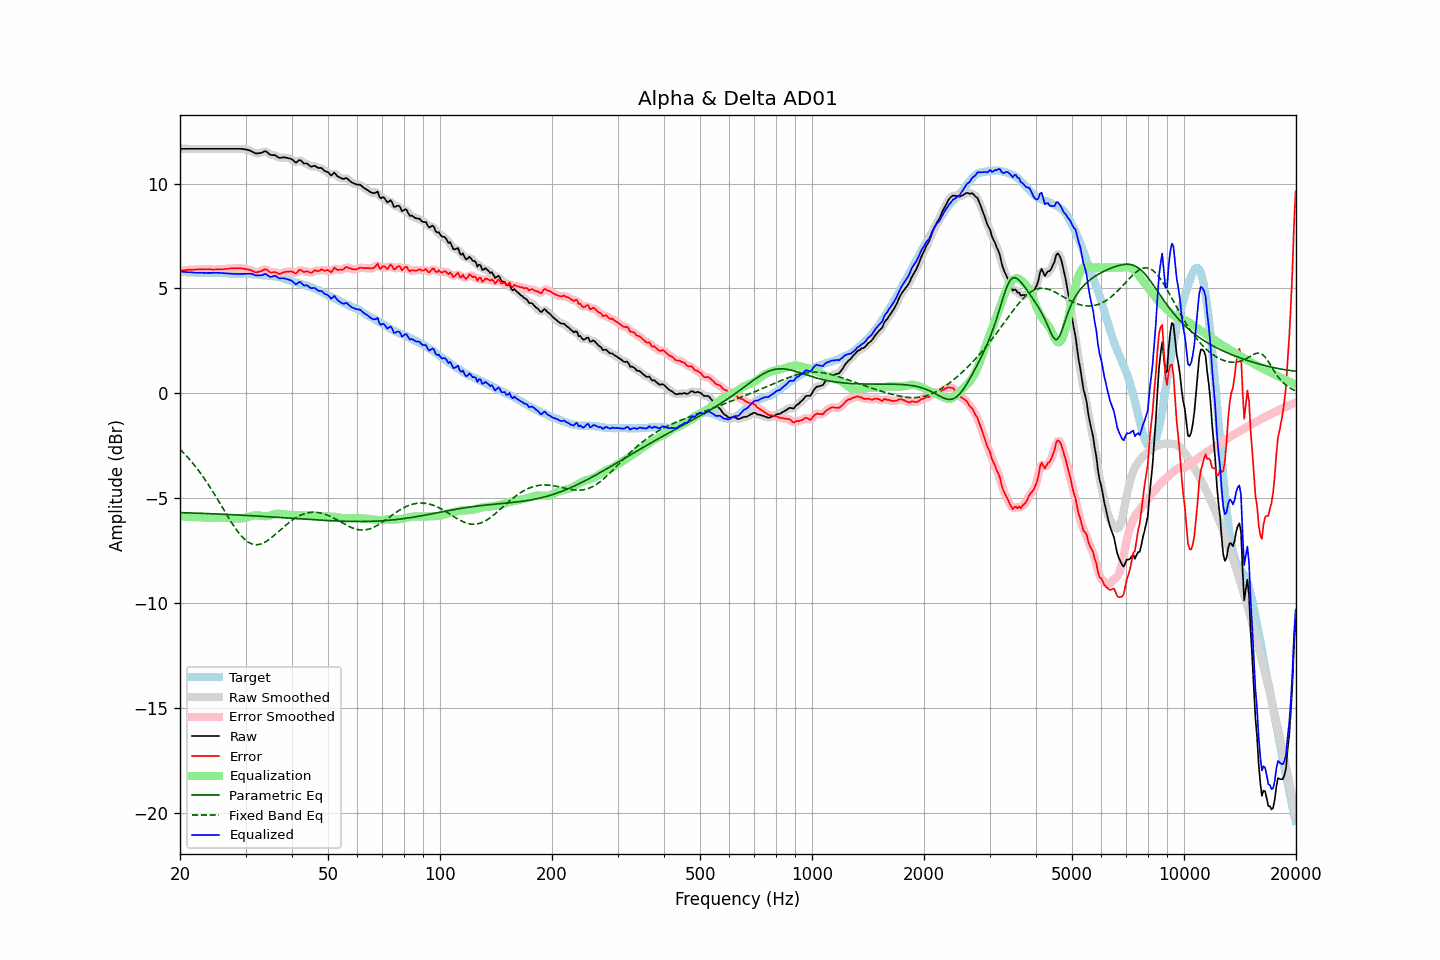

The file beside this chart, header and first rows:
frequency, raw, error, smoothed, error_smoothed, equalization, parametric_eq, fixed_band_eq, equalized_raw, equalized_smoothed, target
20.00, 11.66, 5.85, 11.66, 5.85, -5.85, -5.68, -2.66, 5.81, 5.81, 5.81
20.20, 11.66, 5.86, 11.66, 5.86, -5.86, -5.68, -2.74, 5.80, 5.80, 5.80
20.40, 11.66, 5.86, 11.66, 5.86, -5.87, -5.69, -2.81, 5.79, 5.79, 5.80
20.61, 11.66, 5.87, 11.66, 5.87, -5.87, -5.69, -2.89, 5.78, 5.78, 5.79
20.81, 11.66, 5.88, 11.66, 5.88, -5.88, -5.69, -2.98, 5.78, 5.78, 5.78
21.02, 11.66, 5.89, 11.66, 5.89, -5.88, -5.69, -3.06, 5.77, 5.77, 5.76
21.23, 11.66, 5.89, 11.66, 5.89, -5.89, -5.70, -3.15, 5.77, 5.77, 5.76
21.44, 11.66, 5.88, 11.66, 5.89, -5.89, -5.70, -3.24, 5.76, 5.76, 5.77
21.66, 11.66, 5.89, 11.66, 5.89, -5.90, -5.70, -3.33, 5.76, 5.76, 5.76
21.87, 11.66, 5.89, 11.66, 5.90, -5.90, -5.70, -3.42, 5.76, 5.76, 5.76
22.09, 11.66, 5.90, 11.66, 5.90, -5.90, -5.71, -3.52, 5.75, 5.75, 5.75
22.31, 11.66, 5.91, 11.66, 5.91, -5.90, -5.71, -3.62, 5.75, 5.75, 5.75
22.54, 11.66, 5.92, 11.66, 5.91, -5.91, -5.71, -3.72, 5.75, 5.75, 5.74
22.76, 11.66, 5.91, 11.66, 5.91, -5.91, -5.71, -3.83, 5.74, 5.74, 5.75
22.99, 11.66, 5.91, 11.66, 5.91, -5.91, -5.72, -3.93, 5.74, 5.74, 5.75
23.22, 11.66, 5.92, 11.66, 5.91, -5.92, -5.72, -4.05, 5.74, 5.74, 5.74
23.45, 11.66, 5.92, 11.66, 5.92, -5.92, -5.72, -4.16, 5.74, 5.74, 5.74
23.69, 11.66, 5.92, 11.66, 5.92, -5.91, -5.73, -4.27, 5.74, 5.74, 5.74
23.92, 11.66, 5.92, 11.66, 5.92, -5.91, -5.73, -4.39, 5.74, 5.74, 5.74
24.16, 11.66, 5.91, 11.66, 5.91, -5.91, -5.73, -4.51, 5.74, 5.74, 5.75
24.40, 11.66, 5.90, 11.66, 5.91, -5.91, -5.74, -4.63, 5.75, 5.75, 5.75
24.65, 11.66, 5.90, 11.66, 5.90, -5.91, -5.74, -4.75, 5.75, 5.75, 5.75
24.89, 11.66, 5.90, 11.66, 5.91, -5.91, -5.74, -4.88, 5.75, 5.75, 5.75
25.14, 11.66, 5.92, 11.66, 5.91, -5.91, -5.75, -5.00, 5.75, 5.75, 5.74
25.39, 11.66, 5.92, 11.66, 5.92, -5.91, -5.75, -5.13, 5.75, 5.75, 5.74
25.65, 11.66, 5.92, 11.66, 5.92, -5.91, -5.75, -5.26, 5.74, 5.74, 5.74
25.91, 11.66, 5.92, 11.66, 5.92, -5.92, -5.76, -5.39, 5.74, 5.74, 5.74
26.16, 11.66, 5.92, 11.66, 5.92, -5.93, -5.76, -5.52, 5.73, 5.73, 5.74
26.43, 11.66, 5.93, 11.66, 5.93, -5.93, -5.76, -5.65, 5.73, 5.73, 5.73
26.69, 11.66, 5.93, 11.66, 5.93, -5.94, -5.77, -5.77, 5.72, 5.72, 5.73
26.96, 11.66, 5.94, 11.66, 5.94, -5.94, -5.77, -5.90, 5.72, 5.72, 5.71
27.23, 11.66, 5.95, 11.66, 5.95, -5.95, -5.77, -6.02, 5.71, 5.71, 5.70
27.50, 11.66, 5.96, 11.66, 5.96, -5.95, -5.78, -6.15, 5.70, 5.70, 5.70
27.77, 11.66, 5.96, 11.66, 5.96, -5.96, -5.78, -6.26, 5.70, 5.70, 5.70
28.05, 11.66, 5.96, 11.66, 5.96, -5.96, -5.79, -6.38, 5.69, 5.69, 5.70
28.33, 11.66, 5.96, 11.66, 5.96, -5.96, -5.79, -6.49, 5.69, 5.69, 5.70
28.62, 11.66, 5.97, 11.66, 5.97, -5.96, -5.79, -6.59, 5.69, 5.69, 5.69
28.90, 11.66, 5.96, 11.66, 5.97, -5.96, -5.80, -6.69, 5.70, 5.70, 5.69
29.19, 11.66, 5.96, 11.65, 5.96, -5.96, -5.80, -6.78, 5.70, 5.70, 5.69
29.48, 11.65, 5.95, 11.65, 5.95, -5.95, -5.81, -6.86, 5.70, 5.70, 5.70
29.78, 11.64, 5.94, 11.64, 5.94, -5.94, -5.81, -6.94, 5.70, 5.70, 5.70
30.08, 11.63, 5.92, 11.62, 5.92, -5.92, -5.81, -7.01, 5.70, 5.70, 5.71
30.38, 11.61, 5.91, 11.61, 5.91, -5.90, -5.82, -7.07, 5.70, 5.71, 5.69
30.68, 11.59, 5.89, 11.59, 5.89, -5.88, -5.82, -7.11, 5.71, 5.71, 5.69
30.99, 11.56, 5.88, 11.55, 5.87, -5.85, -5.83, -7.15, 5.70, 5.70, 5.68
31.30, 11.52, 5.84, 11.51, 5.84, -5.83, -5.83, -7.18, 5.69, 5.68, 5.68
31.61, 11.48, 5.80, 11.48, 5.80, -5.82, -5.84, -7.20, 5.66, 5.66, 5.68
31.93, 11.44, 5.77, 11.45, 5.78, -5.81, -5.84, -7.21, 5.63, 5.64, 5.66
32.24, 11.44, 5.78, 11.44, 5.78, -5.81, -5.85, -7.21, 5.62, 5.63, 5.66
32.57, 11.45, 5.80, 11.44, 5.79, -5.82, -5.85, -7.20, 5.63, 5.62, 5.65
32.89, 11.46, 5.82, 11.46, 5.82, -5.83, -5.86, -7.19, 5.63, 5.63, 5.64
33.22, 11.48, 5.84, 11.49, 5.85, -5.84, -5.86, -7.16, 5.64, 5.65, 5.63
33.55, 11.52, 5.89, 11.52, 5.89, -5.85, -5.86, -7.13, 5.67, 5.67, 5.63
33.89, 11.55, 5.92, 11.53, 5.90, -5.85, -5.87, -7.08, 5.69, 5.67, 5.63
34.23, 11.51, 5.89, 11.50, 5.88, -5.85, -5.87, -7.04, 5.66, 5.65, 5.62
34.57, 11.45, 5.83, 11.45, 5.84, -5.84, -5.88, -6.99, 5.61, 5.61, 5.61
34.92, 11.38, 5.78, 11.39, 5.79, -5.82, -5.88, -6.93, 5.55, 5.57, 5.60
35.27, 11.36, 5.75, 11.37, 5.77, -5.80, -5.89, -6.87, 5.56, 5.57, 5.61
35.62, 11.36, 5.77, 11.35, 5.77, -5.77, -5.89, -6.81, 5.59, 5.58, 5.58
35.97, 11.36, 5.79, 11.34, 5.77, -5.75, -5.90, -6.74, 5.61, 5.59, 5.57
... 635 more rows
